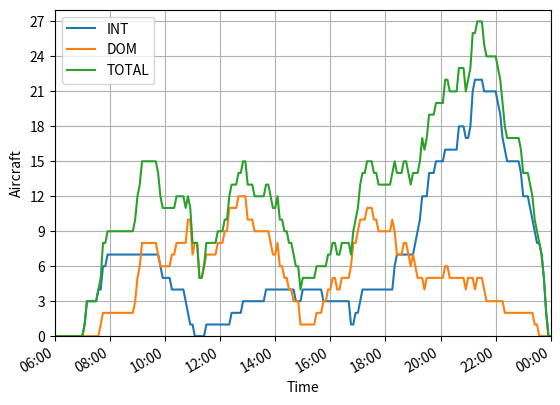

Recreate this plot in Python.
from math import ceil
from random import choices, gauss
from collections import defaultdict
from datetime import datetime, timedelta
from matplotlib.dates import DateFormatter, HourLocator
from matplotlib.ticker import MaxNLocator

import matplotlib.pyplot as plt


def cat_list(lst: list):
    w = [chr(i) for i in range(ord(lst[0]), ord(lst[1]) + 1)]
    return w[::-1]


class Scheduler(object):
    def __init__(self, nflights: int, date: datetime = datetime(2010, 6, 15), plotting: bool = False):
        self.__date = date
        self.__nflights = nflights

        self.__tstart = self.get_dt(hours=6, minutes=0)
        self.__tend = self.get_dt(hours=23, minutes=59)

        self.__tmin = timedelta(minutes=60)
        self.__ttow = timedelta(hours=3)

        self.__terminals = {"INT": {"L": {"num": 4, "cat": ["B", "H"], "dist": 4},
                                    "S": {"num": 4, "cat": ["B", "G"], "dist": 3}},
                            "DOM": {"L": {"num": 4, "cat": ["B", "G"], "dist": 3},
                                    "S": {"num": 6, "cat": ["B", "E"], "dist": 2}},
                            "BUS": {"B": {"num": 6, "cat": ["A", "G"], "dist": 30}}}

        self.__prob = {"INT": {1: {"mean_arr": self.get_dt(hours=8, minutes=0), "std_arr": 1 * 60,
                                   "mean_len": timedelta(minutes=1.5 * 60), "std_len": 1 * 60},
                               2: {"mean_arr": self.get_dt(hours=14, minutes=0), "std_arr": 3 * 60,
                                   "mean_len": timedelta(minutes=1.5 * 60), "std_len": 1.5 * 60},
                               3: {"mean_arr": self.get_dt(hours=21, minutes=00), "std_arr": 1 * 60,
                                   "mean_len": timedelta(minutes=1.5 * 60), "std_len": 1 * 60}},
                       "DOM": {4: {"mean_arr": self.get_dt(hours=14, minutes=0), "std_arr": 6 * 60,
                                   "mean_len": timedelta(minutes=60), "std_len": 30}}}

        self.__weights = {
            "INT": {"AC": {10: 0.35, 11: 0.3, 12: 0.2, 13: 0.13, 14: 0.02}, "tzone": {1: 0.2, 2: 0.15, 3: 0.05},
                    "tow": 0, "pref": 0.3},
            "DOM": {"AC": {1: 0.05, 2: 0.05, 3: 0.05, 4: 0.05, 5: 0.1, 6: 0.2, 7: 0.1, 8: 0.1,
                           9: 0.2, 10: 0.1}, "tzone": {4: 0.6}, "tow": 0, "pref": 0.2}}

        # Aircraft passenger capacity and ac group from:
        # https://www.dvbbank.com/~/media/Files/D/dvbbank-corp/aviation/dvb-overview-of-commercial-aircraft-2018-2019.pdf
        self.__ac = {1: {"AC": "Bombardier CRJ700", "cap": 66, "cat": "A"},
                     2: {"AC": "Embraer ERJ-140", "cap": 44, "cat": "A"},
                     3: {"AC": "Boeing 717-200", "cap": 106, "cat": "B"},
                     4: {"AC": "McDonnel Douglas MD-87", "cap": 117, "cat": "B"},
                     5: {"AC": "Embraer E-190", "cap": 96, "cat": "C"},
                     6: {"AC": "Boeing 737-500", "cap": 110, "cat": "C"},
                     7: {"AC": "Airbus A320-200", "cap": 150, "cat": "D"},
                     8: {"AC": "Boeing 737-900", "cap": 189, "cat": "D"},
                     9: {"AC": "Airbus A321-200", "cap": 185, "cat": "E"},
                     10: {"AC": "Airbus A330-300", "cap": 277, "cat": "F"},
                     11: {"AC": "Boeing 787-900", "cap": 290, "cat": "F"},
                     12: {"AC": "Boeing 777-300", "cap": 425, "cat": "G"},
                     13: {"AC": "Boeing 747-8I", "cap": 410, "cat": "H"},
                     14: {"AC": "Airbus A380-800", "cap": 544, "cat": "H"}}

        self.__bays = defaultdict(dict)
        self.__schedule = {}

        # create bay data dictionary
        self.get_bays()

        self.make_schedule()

        self.__turns, self.__lturns = self.pross_schedule()

        self.plotter() if plotting else None

    def get_dt(self, hours: int, minutes: int):
        return datetime(self.__date.year, self.__date.month, self.__date.day, hours, minutes)

    def ac_data(self, AC: str):
        return self.__ac[
            list(self.__ac.keys())[[self.__ac[x]["AC"] for x in self.__ac].index(AC)]]

    def get_bays(self):
        for ter in list(self.__terminals.keys()):
            bays = sum([(list(self.__terminals[ter][tbay].values())[0]) for tbay in self.__terminals[ter]])
            for k in range(1, bays + 1):
                if k <= self.__terminals[ter].get("L", {}).get("num", 0):
                    self.__bays[ter][k] = {"cat": cat_list(self.__terminals[ter]["L"]["cat"]), "size": "L",
                                           "dist": ceil(k / 2) * self.__terminals[ter]["L"]["dist"] -
                                                   self.__terminals[ter]["L"]["dist"] / 2}
                elif k <= self.__terminals[ter].get("L", {}).get("num", 0) + \
                        self.__terminals[ter].get("S", {}).get("num", 0):
                    self.__bays[ter][k] = {"cat": cat_list(self.__terminals[ter]["S"]["cat"]), "size": "S",
                                           "dist": self.__terminals[ter]["S"]["dist"] / 2 +
                                                   ceil(self.__terminals[ter]["L"]["num"] / 2) *
                                                   self.__terminals[ter]["L"]["dist"] +
                                                   self.__terminals[ter]["S"]["dist"] *
                                                   (ceil((k - self.__terminals[ter]["L"]["num"]) / 2) - 1)}
                else:
                    self.__bays[ter][k] = {"cat": cat_list(self.__terminals[ter]["B"]["cat"]), "size": "B",
                                           "dist": self.__terminals[ter]["B"]["dist"]}

    def make_schedule(self):
        for n in range(1, self.__nflights + 1):
            tzone = choices(list(val for t in self.__weights for val in self.__weights[t]["tzone"]),
                            list(weight for t in self.__weights for weight in self.__weights[t]["tzone"]))[0]
            for t in self.__weights:
                if tzone in self.__prob[t]:
                    ter = t
                else:
                    continue
            plane = choices(list(self.__weights[ter]["AC"].keys()), self.__weights[ter]["AC"].values())[0]
            arr, dep = self.make_t(mean_arr=self.__prob[ter][tzone]["mean_arr"],
                                   std_arr=self.__prob[ter][tzone]["std_arr"],
                                   mean_len=self.__prob[ter][tzone]["mean_len"],
                                   std_len=self.__prob[ter][tzone]["std_len"])
            self.__schedule[str(n)] = {"AC": self.__ac[plane]["AC"], "ETA": arr, "ETD": dep, "ter": ter}
            if dep - arr > self.__ttow and self.__ac[plane]["cat"] not in ["H", "A"]:
                tow = choices([True, False], [self.__weights[ter]["tow"], 1 - self.__weights[ter]["tow"]])[0]
                if tow:
                    self.__schedule[str(n)].update({"tow": tow})
            if self.__ac[plane]["cat"] != "A":
                pref = choices([True, False], [self.__weights[ter]["pref"], 1 - self.__weights[ter]["pref"]])[0]
                if pref:
                    av_bays = []
                    for k in self.__bays[ter]:
                        if self.__ac[plane]["cat"] in self.__bays[ter][k]["cat"] and \
                                (self.__ac[plane]["cat"] == "A" or self.__bays[ter][k]["size"] != "B"):
                            av_bays.append(k)
                    self.__schedule[str(n)].update({"pref": {"ter": ter, "bay": choices(av_bays)[0],
                                                             "val": choices([v for v in range(5, 11)])[0]}})

    def make_t(self, mean_arr: datetime, std_arr: float, mean_len: timedelta, std_len: float):
        arr = round(gauss(0, std_arr * 60) / 60) * 60
        leng = round(gauss(0, std_len * 60) / 60) * 60
        while -(mean_arr - self.__tstart).seconds >= arr or arr >= (
                self.__tend - mean_arr).seconds - self.__tmin.seconds \
                or leng <= self.__tmin.seconds or leng >= (self.__tend - mean_arr).seconds - mean_len.seconds - arr:
            arr = round(gauss(0, std_arr * 60) / 60) * 60
            leng = round(gauss(0, std_len * 60) / 60) * 60
        arr_dt = mean_arr + timedelta(seconds=arr)
        dep_dt = mean_arr + mean_len + timedelta(seconds=arr + leng)
        return arr_dt, dep_dt

    def plotter(self):
        times = [self.__tstart + timedelta(seconds=5 * 60 * x) for x in
                 range(int((self.__tend - self.__tstart).seconds / (5 * 60)) + 2)]
        data = []

        for ter in list(self.__weights.keys()):
            lst = []
            for time in times:
                i = 0
                for flight in self.__schedule:
                    if self.__schedule[flight]["ETA"] <= time < self.__schedule[flight]["ETD"] and \
                            self.__schedule[flight]["ter"] == ter:
                        i += 1
                lst.append(i)
            data.append(lst)

        data.append([sum(x) for x in zip(*data)])

        fig, ax = plt.subplots()
        plt.plot(times, data[0])
        plt.plot(times, data[1])
        plt.plot(times, data[2])

        lgd = list(self.__weights.keys())
        lgd.append("TOTAL")
        plt.legend(lgd)

        plt.ylim(0, max(data[2]) + 1)
        ax.yaxis.set_major_locator(MaxNLocator(integer=True))
        plt.xlim(min(times), max(times))
        ax.xaxis.set_major_locator(HourLocator(interval=2))
        ax.xaxis.set_major_formatter(DateFormatter('%H:%M'))
        fig.autofmt_xdate()

        plt.xlabel("Time")
        plt.ylabel("Aircraft")
        plt.grid()

        plt.show()

    def pross_schedule(self):
        turns = self.__schedule.copy()
        lturns = defaultdict(dict)
        for flight in self.__schedule:
            if self.__schedule[flight]["ETD"] - self.__schedule[flight]["ETA"] > self.__ttow and \
                    self.__ac[list(self.__ac.keys())[[self.__ac[x]["AC"] for x in
                    self.__ac].index(self.__schedule[flight]["AC"])]]["cat"] not in ["H", "A"]:
                    lturns["FULL"][flight] = self.__schedule[flight].copy()
                    lturns["SPLIT"][flight + "A"] = self.__schedule[flight].copy()
                    lturns["SPLIT"][flight + "D"] = self.__schedule[flight].copy()

                    lturns["SPLIT"][flight + "A"]["ETD"] = self.__schedule[flight]["ETA"] + timedelta(minutes=30)
                    lturns["SPLIT"][flight + "D"]["ETA"] = self.__schedule[flight]["ETD"] - timedelta(minutes=30)
                    del turns[flight]
        return turns, lturns

    def return_turns(self):
        return self.__turns

    def return_lturns(self):
        return self.__lturns

    def return_ac(self):
        return self.__ac

    def return_bays(self):
        return self.__bays

    def return_termianls(self):
        return self.__terminals


if __name__ == "__main__":
    ac_schedule = Scheduler(nflights=80, plotting=True)
